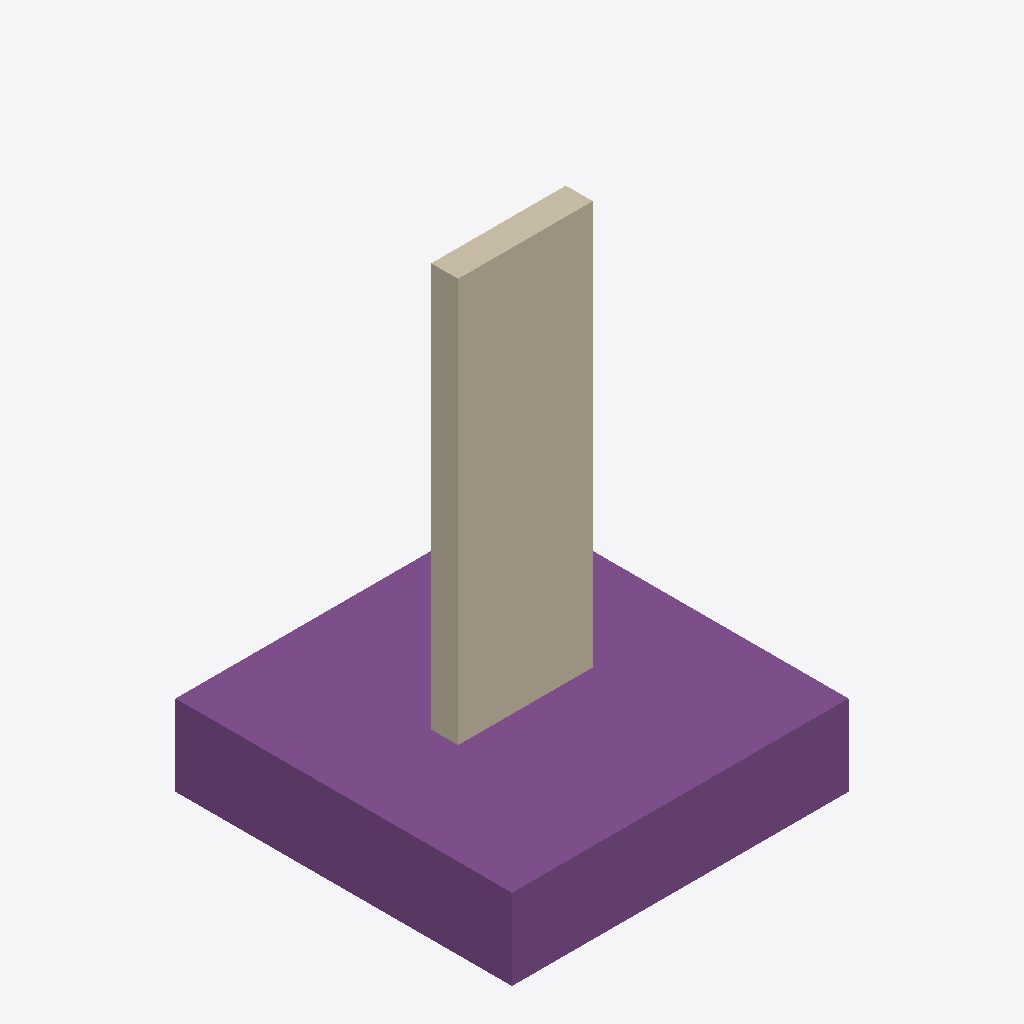
Isometric view of an IFC building model (IFC-SPF (STEP), schema IFC4, length unit metre), seen from the south-west, elements coloured by IFC class: 1 footing (purple), 1 wall (beige).
Extent 2.5 m × 2.5 m × 3.6 m (x, y, z). Storeys (1): Cimentacion nivel -0,60 at 0.00 m. Elements (2): 1 IfcFooting, 1 IfcWall.

HEADER;
FILE_DESCRIPTION(('ViewDefinition [CoordinationView]'),'2;1');
FILE_NAME('','2026-06-21T22:36:23',(''),(''),'IfcOpenShell 0.8.5-1c5b825','IfcOpenShell 0.8.5-1c5b825','');
FILE_SCHEMA(('IFC4'));
ENDSEC;
DATA;
#8=IFCPROJECT('0hLyZz_6v1cgjunw$GixNi',$,'Caso R3 - Muro + zapata fisicos (puente IFC-)analitico, superficies verticales + cimientos)',$,$,$,$,(#6),#3);
#12=IFCSITE('1cn_yL5NH6jASUUySTq0pO',$,'Parcela',$,$,#11,$,$,.ELEMENT.,$,$,$,$,$);
#16=IFCBUILDING('15dNaHA9r8HBuc63F4fTTW',$,'Edificio R3',$,$,#15,$,$,.ELEMENT.,$,$,$);
#20=IFCBUILDINGSTOREY('3JRtjcfp11zg2wG1e4OEgS',$,'Cimentacion nivel -0,60',$,$,#19,$,$,.ELEMENT.,0.0);
#52=IFCFOOTING('3Fo8cQZ$nFI9eUkSYxWPc$',$,'Zapata_aislada',$,$,#51,#48,$,.PAD_FOOTING.);
#69=IFCWALL('3Z4m70_Cn2axDUVxtp014S',$,'Muro_carga',$,$,#68,#65,$,.SOLIDWALL.);
ENDSEC;
